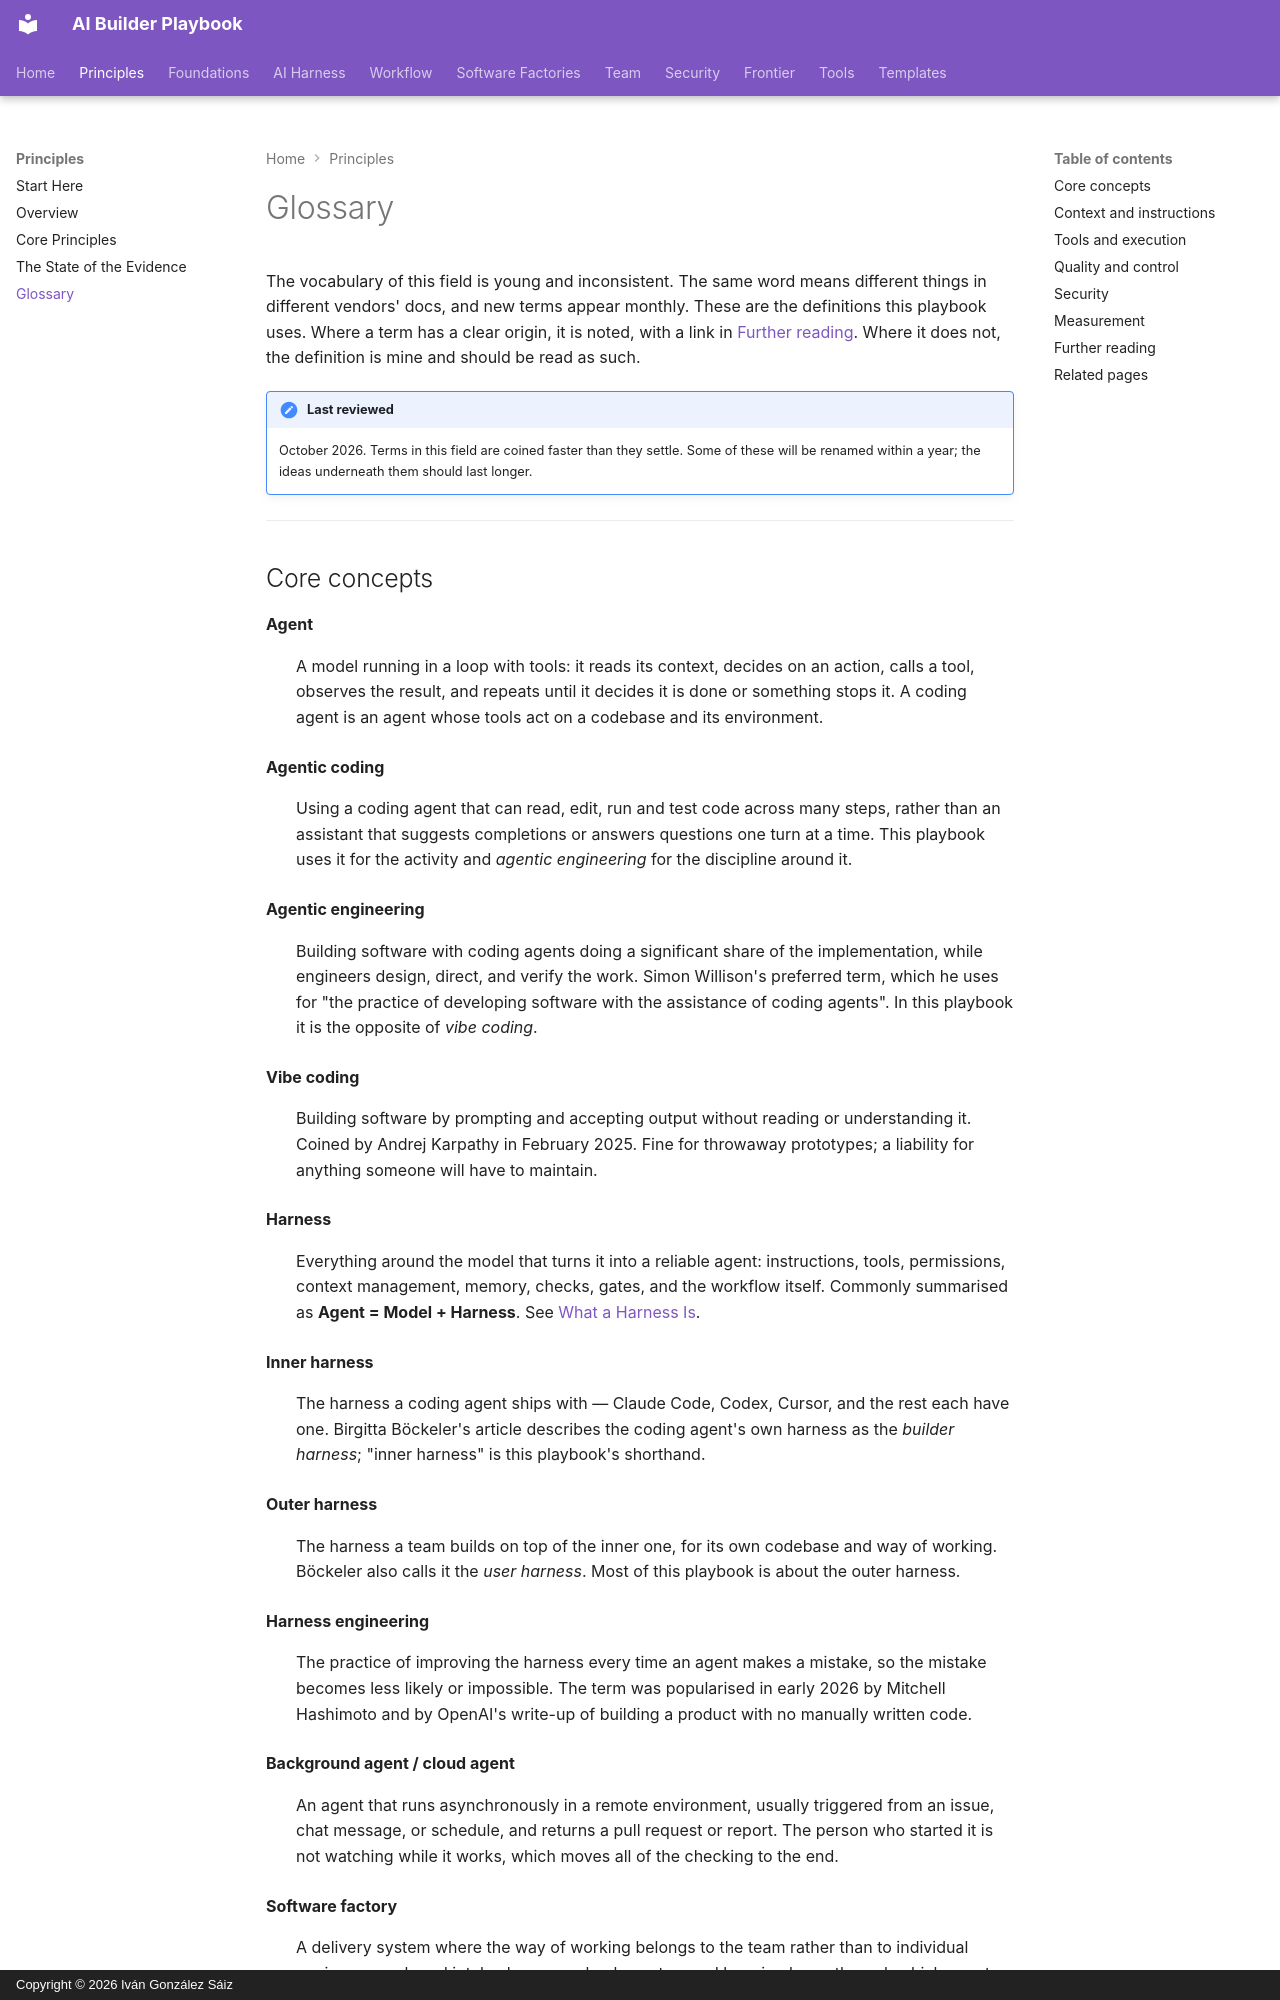

repository: dreamingechoes/ai-builder-playbook · page: principles/glossary/index.html · generator: mkdocs · copyright: Copyright © 2026 Iván González Sáiz

---
title: Glossary
description: The vocabulary of agentic engineering, defined the way this playbook uses it, with origins where a term has one.
---

# Glossary

The vocabulary of this field is young and inconsistent. The same word means different things in different vendors' docs, and new terms appear monthly. These are the definitions this playbook uses. Where a term has a clear origin, it is noted, with a link in [Further reading](#further-reading). Where it does not, the definition is mine and should be read as such.

!!! note "Last reviewed"
    October 2026. Terms in this field are coined faster than they settle. Some of these will be renamed within a year; the ideas underneath them should last longer.

---

## Core concepts

**Agent**
: A model running in a loop with tools: it reads its context, decides on an action, calls a tool, observes the result, and repeats until it decides it is done or something stops it. A coding agent is an agent whose tools act on a codebase and its environment.

**Agentic coding**
: Using a coding agent that can read, edit, run and test code across many steps, rather than an assistant that suggests completions or answers questions one turn at a time. This playbook uses it for the activity and *agentic engineering* for the discipline around it.

**Agentic engineering**
: Building software with coding agents doing a significant share of the implementation, while engineers design, direct, and verify the work. Simon Willison's preferred term, which he uses for "the practice of developing software with the assistance of coding agents". In this playbook it is the opposite of *vibe coding*.

**Vibe coding**
: Building software by prompting and accepting output without reading or understanding it. Coined by Andrej Karpathy in February 2025. Fine for throwaway prototypes; a liability for anything someone will have to maintain.

**Harness**
: Everything around the model that turns it into a reliable agent: instructions, tools, permissions, context management, memory, checks, gates, and the workflow itself. Commonly summarised as **Agent = Model + Harness**. See [What a Harness Is](../harness/what-a-harness-is.md).

**Inner harness**
: The harness a coding agent ships with — Claude Code, Codex, Cursor, and the rest each have one. Birgitta Böckeler's article describes the coding agent's own harness as the *builder harness*; "inner harness" is this playbook's shorthand.

**Outer harness**
: The harness a team builds on top of the inner one, for its own codebase and way of working. Böckeler also calls it the *user harness*. Most of this playbook is about the outer harness.

**Harness engineering**
: The practice of improving the harness every time an agent makes a mistake, so the mistake becomes less likely or impossible. The term was popularised in early 2026 by Mitchell Hashimoto and by OpenAI's write-up of building a product with no manually written code.

**Background agent / cloud agent**
: An agent that runs asynchronously in a remote environment, usually triggered from an issue, chat message, or schedule, and returns a pull request or report. The person who started it is not watching while it works, which moves all of the checking to the end.

**Software factory**
: A delivery system where the way of working belongs to the team rather than to individual engineers — shared intake, harness, checks, gates, and learning loops through which agents do most of the implementation. See [What a Factory Is (and Isn't)](../factories/what-a-factory-is.md).

**Dark factory / lights-off factory**
: The far end of the factory spectrum: specifications go in, software comes out, and no human writes or reviews the code. Dan Shapiro's top level of AI-assisted programming. An experiment, not a destination.

---
